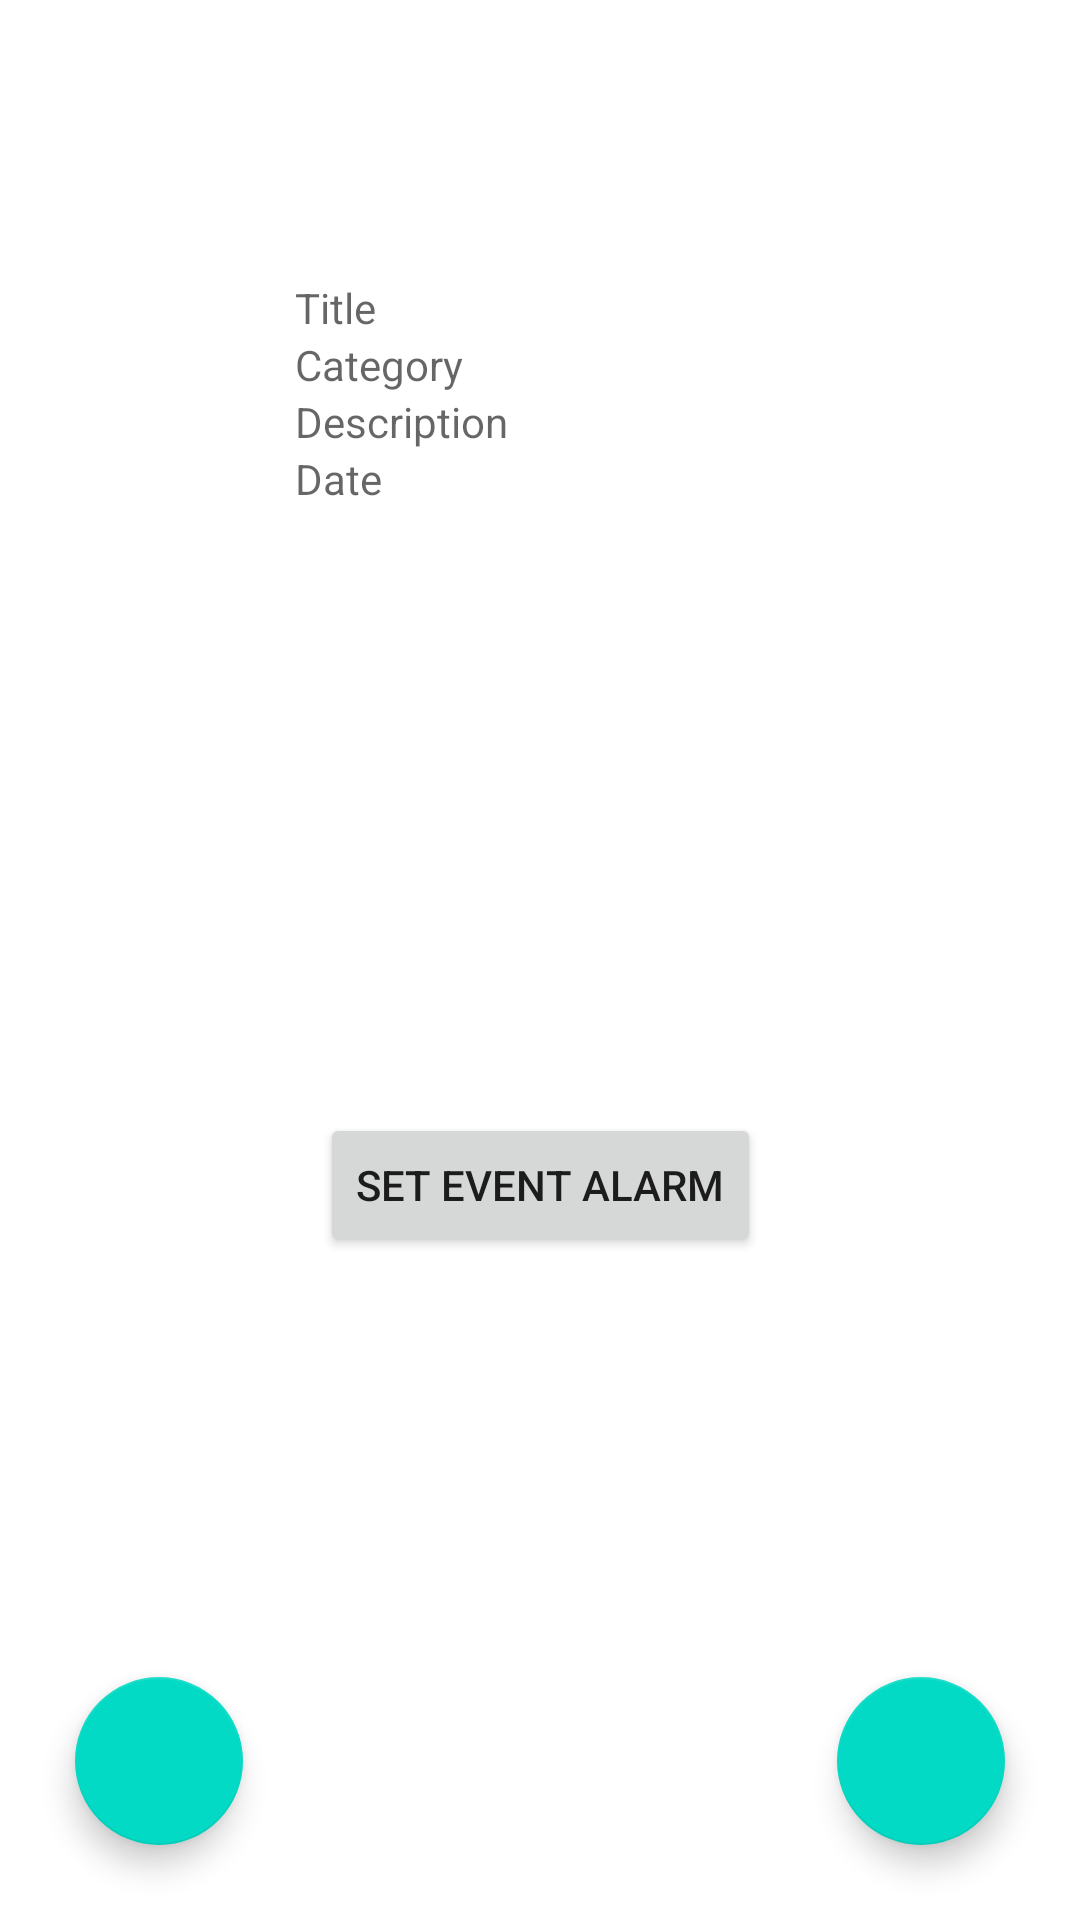

Produce the Android XML layout that renders to this screen, including the resource entries it uses.
<!-- AndroidManifest.xml: application theme Theme.Week2Assessment -->
<!-- res/layout/fragment_details.xml -->
<?xml version="1.0" encoding="utf-8"?>
<androidx.constraintlayout.widget.ConstraintLayout xmlns:android="http://schemas.android.com/apk/res/android"
    xmlns:app="http://schemas.android.com/apk/res-auto"
    xmlns:tools="http://schemas.android.com/tools"
    android:layout_width="match_parent"
    android:layout_height="match_parent"
    tools:context=".DetailsFragment">

    

    <com.google.android.material.floatingactionbutton.FloatingActionButton
        android:id="@+id/details_back_btn"
        android:layout_width="wrap_content"
        android:layout_height="wrap_content"
        android:layout_margin="25dp"
        android:src="@drawable/ic_baseline_arrow_back_24"
        app:layout_constraintBottom_toBottomOf="parent"
        app:layout_constraintStart_toStartOf="parent" />

    <com.google.android.material.floatingactionbutton.FloatingActionButton
        android:id="@+id/details_edit_btn"
        android:layout_width="wrap_content"
        android:layout_height="wrap_content"
        android:layout_margin="25dp"
        android:src="@drawable/ic_baseline_edit_24"
        app:layout_constraintBottom_toBottomOf="parent"
        app:layout_constraintEnd_toEndOf="parent" />

    <TextView
        android:id="@+id/DetailsTitle"
        android:layout_width="wrap_content"
        android:layout_height="wrap_content"
        android:ems="10"
        android:hint="Title"
        android:inputType="textPersonName"
        app:layout_constraintBottom_toBottomOf="parent"
        app:layout_constraintEnd_toEndOf="parent"
        app:layout_constraintStart_toStartOf="parent"
        app:layout_constraintTop_toTopOf="parent"
        app:layout_constraintVertical_bias="0.15" />

    <TextView
        android:id="@+id/DetailsCategory"
        android:layout_width="wrap_content"
        android:layout_height="wrap_content"
        android:layout_alignBottom="@id/DetailsTitle"
        android:ems="10"
        android:hint="Category"
        android:inputType="textPersonName"
        app:layout_constraintEnd_toEndOf="parent"
        app:layout_constraintStart_toStartOf="parent"
        app:layout_constraintTop_toBottomOf="@+id/DetailsTitle" />

    <TextView
        android:id="@+id/DetailsDescription"
        android:layout_width="wrap_content"
        android:layout_height="wrap_content"
        android:layout_alignBottom="@id/DetailsCategory"
        android:ems="10"
        android:hint="Description"
        android:inputType="textPersonName"
        app:layout_constraintEnd_toEndOf="parent"
        app:layout_constraintStart_toStartOf="parent"
        app:layout_constraintTop_toBottomOf="@+id/DetailsCategory" />

    <TextView
        android:id="@+id/DetailsDate"
        android:layout_width="wrap_content"
        android:layout_height="wrap_content"
        android:layout_alignBottom="@id/DetailsDescription"
        android:ems="10"
        android:hint="Date"
        android:inputType="date"
        app:layout_constraintEnd_toEndOf="parent"
        app:layout_constraintStart_toStartOf="parent"
        app:layout_constraintTop_toBottomOf="@+id/DetailsDescription" />

    <Button
        android:id="@+id/AlarmButton"
        android:layout_width="wrap_content"
        android:layout_height="wrap_content"
        android:text="Set Event Alarm"
        app:layout_constraintBottom_toBottomOf="parent"
        app:layout_constraintEnd_toEndOf="parent"
        app:layout_constraintStart_toStartOf="parent"
        app:layout_constraintTop_toBottomOf="@+id/DetailsDescription" />

</androidx.constraintlayout.widget.ConstraintLayout>
<!-- resources referenced by this layout -->
<resources>
  <style name="Theme.Week2Assessment" parent="Theme.MaterialComponents.DayNight.DarkActionBar">
          
          <item name="colorPrimary">@color/purple_500</item>
          <item name="colorPrimaryVariant">@color/purple_700</item>
          <item name="colorOnPrimary">@color/white</item>
          
          <item name="colorSecondary">@color/teal_200</item>
          <item name="colorSecondaryVariant">@color/teal_700</item>
          <item name="colorOnSecondary">@color/black</item>
          
          <item name="android:statusBarColor" tools:targetApi="l">?attr/colorPrimaryVariant</item>
          
      </style>
  <!-- not gathered from this repository: default colours our renderer supplied (Android Studio template values) -->
  <color name="purple_500">#FF6200EE</color>
  <color name="purple_700">#FF3700B3</color>
  <color name="teal_200">#FF03DAC5</color>
  <color name="teal_700">#FF018786</color>
  <color name="black">#FF000000</color>
  <color name="white">#FFFFFFFF</color>
</resources>
